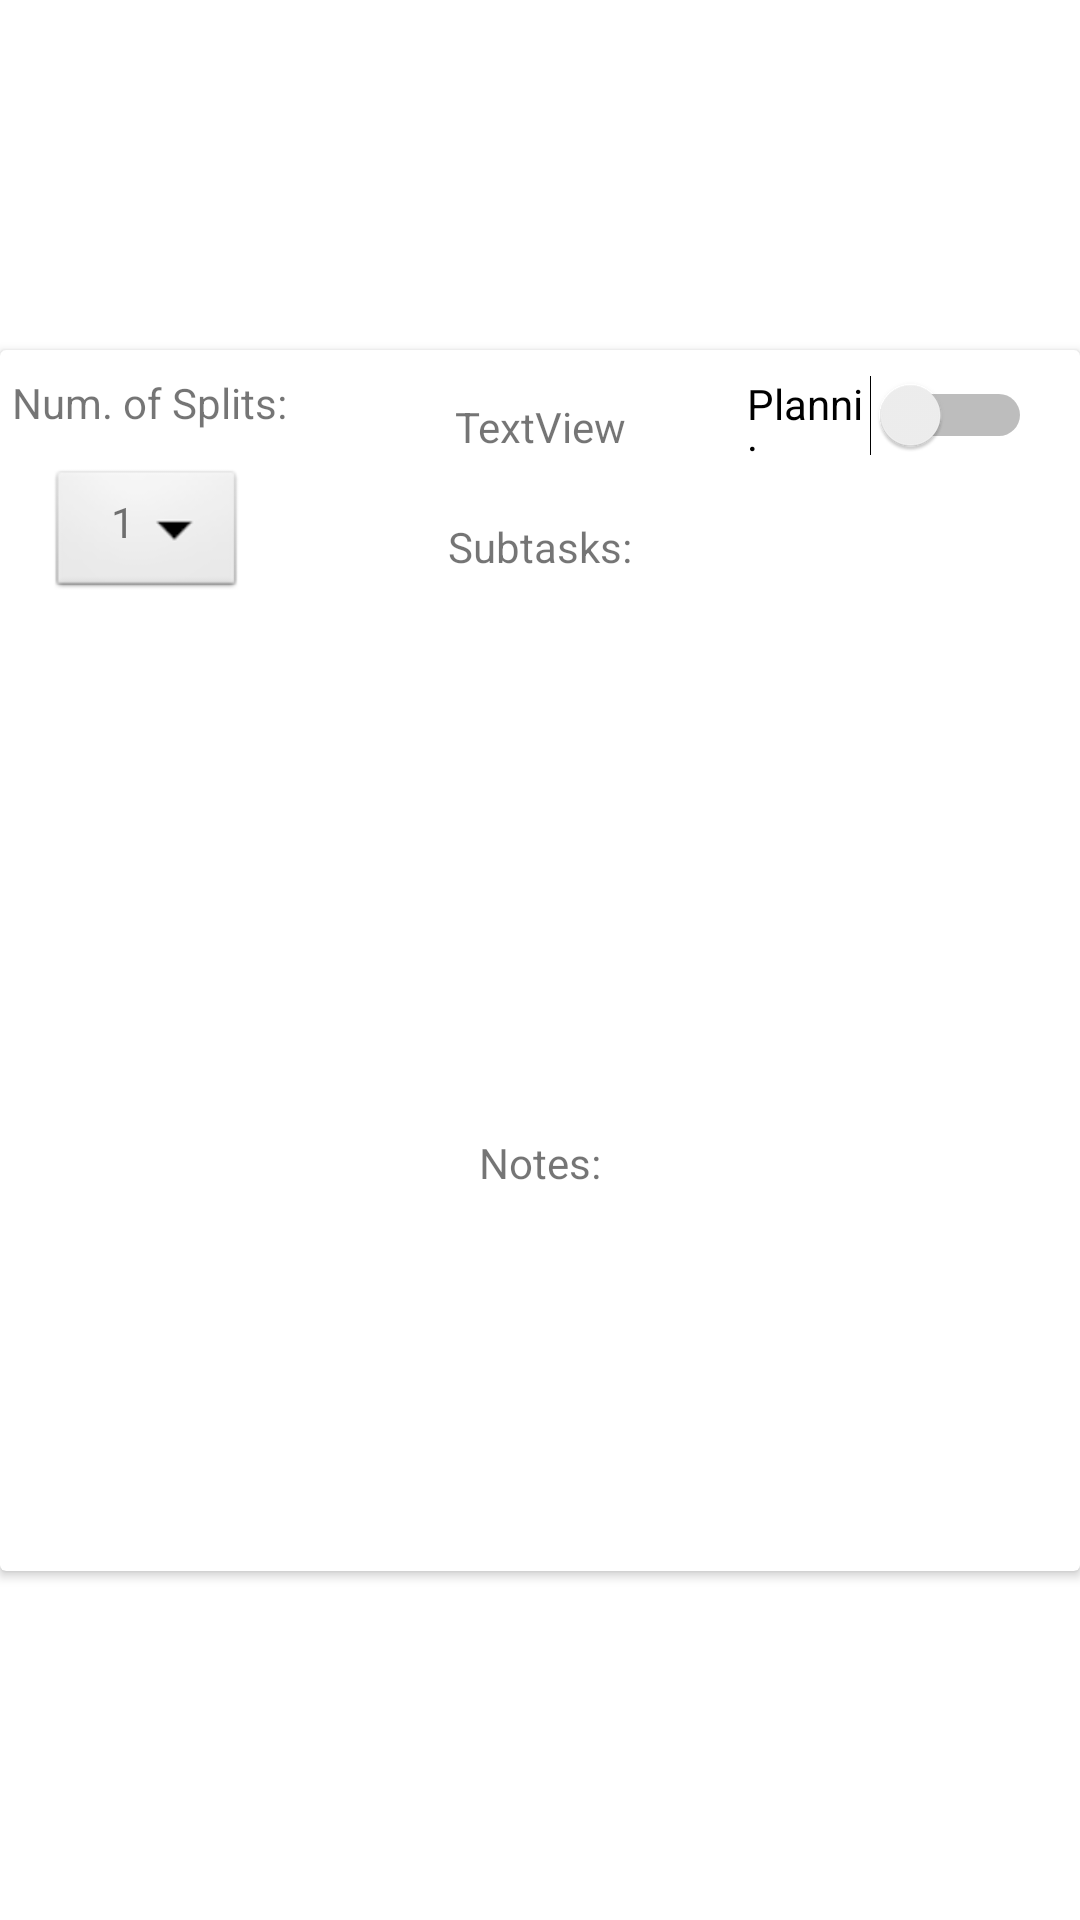

Layout XML and referenced resources for this Android screen:
<!-- AndroidManifest.xml: application theme Theme.PlannIt -->
<!-- res/layout/task_display_info.xml -->
<?xml version="1.0" encoding="utf-8"?>

<androidx.constraintlayout.widget.ConstraintLayout xmlns:android="http://schemas.android.com/apk/res/android"
    xmlns:app="http://schemas.android.com/apk/res-auto"
    xmlns:tools="http://schemas.android.com/tools"
    android:layout_width="match_parent"
    android:layout_height="match_parent">

    <androidx.cardview.widget.CardView
        android:layout_width="match_parent"
        android:layout_height="wrap_content"
        app:layout_constraintBottom_toBottomOf="parent"
        app:layout_constraintEnd_toEndOf="parent"
        app:layout_constraintStart_toStartOf="parent"
        app:layout_constraintTop_toTopOf="parent">

        <androidx.constraintlayout.widget.ConstraintLayout
            android:layout_width="match_parent"
            android:layout_height="407dp">

            <androidx.recyclerview.widget.RecyclerView
                android:id="@+id/noteRecyclerView"
                android:layout_width="match_parent"
                android:layout_height="120dp"
                app:layout_constraintBottom_toBottomOf="parent"
                app:layout_constraintEnd_toEndOf="parent"
                app:layout_constraintHorizontal_bias="0.0"
                app:layout_constraintStart_toStartOf="parent"
                app:layout_constraintTop_toTopOf="parent"
                app:layout_constraintVertical_bias="1.0" />

            <TextView
                android:id="@+id/textView4"
                android:layout_width="wrap_content"
                android:layout_height="wrap_content"
                android:layout_marginTop="11dp"
                android:layout_marginBottom="7dp"
                android:text="Notes:"
                app:layout_constraintBottom_toTopOf="@+id/noteRecyclerView"
                app:layout_constraintEnd_toEndOf="parent"
                app:layout_constraintStart_toStartOf="parent"
                app:layout_constraintTop_toBottomOf="@+id/subtaskRecyclerView" />

            <androidx.recyclerview.widget.RecyclerView
                android:id="@+id/subtaskRecyclerView"
                android:layout_width="match_parent"
                android:layout_height="162dp"
                app:layout_constraintBottom_toBottomOf="parent"
                app:layout_constraintEnd_toEndOf="parent"
                app:layout_constraintStart_toStartOf="parent"
                app:layout_constraintTop_toTopOf="parent"
                app:layout_constraintVertical_bias="0.36" />

            <TextView
                android:id="@+id/displayTaskName"
                android:layout_width="wrap_content"
                android:layout_height="wrap_content"
                android:layout_marginTop="16dp"
                android:text="TextView"
                app:layout_constraintEnd_toEndOf="parent"
                app:layout_constraintStart_toStartOf="parent"
                app:layout_constraintTop_toTopOf="parent" />

            <Switch
                android:id="@+id/displaySwitch"
                android:layout_width="95dp"
                android:layout_height="27dp"
                android:layout_marginTop="8dp"
                android:layout_marginEnd="16dp"
                android:layout_marginBottom="53dp"
                android:text="Planni:"
                app:layout_constraintBottom_toTopOf="@+id/subtaskRecyclerView"
                app:layout_constraintEnd_toEndOf="parent"
                app:layout_constraintHorizontal_bias="1.0"
                app:layout_constraintStart_toEndOf="@+id/displayTaskName"
                app:layout_constraintTop_toTopOf="parent" />

            <TextView
                android:id="@+id/textView3"
                android:layout_width="wrap_content"
                android:layout_height="wrap_content"
                android:layout_marginTop="21dp"
                android:text="Subtasks:"
                app:layout_constraintBottom_toTopOf="@+id/subtaskRecyclerView"
                app:layout_constraintEnd_toEndOf="parent"
                app:layout_constraintStart_toStartOf="parent"
                app:layout_constraintTop_toBottomOf="@+id/displayTaskName"
                app:layout_constraintVertical_bias="0.0" />

            <Spinner
                android:id="@+id/splitSpinner"
                android:layout_width="66dp"
                android:layout_height="46dp"
                android:layout_marginStart="16dp"
                android:layout_marginBottom="4dp"
                android:background="@android:drawable/btn_dropdown"
                app:layout_constraintBottom_toTopOf="@+id/subtaskRecyclerView"
                app:layout_constraintEnd_toStartOf="@+id/textView3"
                app:layout_constraintHorizontal_bias="0.0"
                app:layout_constraintStart_toStartOf="parent"
                app:layout_constraintTop_toBottomOf="@+id/txtSplits"
                app:layout_constraintVertical_bias="1.0" />

            <TextView
                android:id="@+id/lblSplits"
                android:layout_width="30dp"
                android:layout_height="22dp"
                android:gravity="center"
                android:text="1"
                app:layout_constraintBottom_toBottomOf="@+id/splitSpinner"
                app:layout_constraintEnd_toEndOf="@+id/splitSpinner"
                app:layout_constraintHorizontal_bias="0.277"
                app:layout_constraintStart_toStartOf="@+id/splitSpinner"
                app:layout_constraintTop_toTopOf="@+id/splitSpinner"
                app:layout_constraintVertical_bias="0.333" />

            <TextView
                android:id="@+id/txtSplits"
                android:layout_width="99dp"
                android:layout_height="25dp"
                android:layout_marginStart="4dp"
                android:layout_marginTop="8dp"
                android:text="Num. of Splits:"
                app:layout_constraintStart_toStartOf="parent"
                app:layout_constraintTop_toTopOf="parent" />
        </androidx.constraintlayout.widget.ConstraintLayout>
    </androidx.cardview.widget.CardView>

</androidx.constraintlayout.widget.ConstraintLayout>
<!-- resources referenced by this layout -->
<resources>
  <style name="Theme.PlannIt" parent="Theme.MaterialComponents.DayNight.NoActionBar">
          
          <item name="colorPrimary">@color/purple_500</item>
          <item name="colorPrimaryVariant">@color/purple_700</item>
          <item name="colorOnPrimary">@color/white</item>
          
          <item name="colorSecondary">@color/teal_200</item>
          <item name="colorSecondaryVariant">@color/teal_700</item>
          <item name="colorOnSecondary">@color/black</item>
          
          <item name="android:statusBarColor">?attr/colorPrimaryVariant</item>
          
      </style>
  <color name="purple_500">#FF6200EE</color>
  <color name="purple_700">#FF3700B3</color>
  <color name="white">#FFFFFFFF</color>
  <color name="teal_200">#FF03DAC5</color>
  <color name="teal_700">#FF018786</color>
  <color name="black">#FF000000</color>
</resources>
